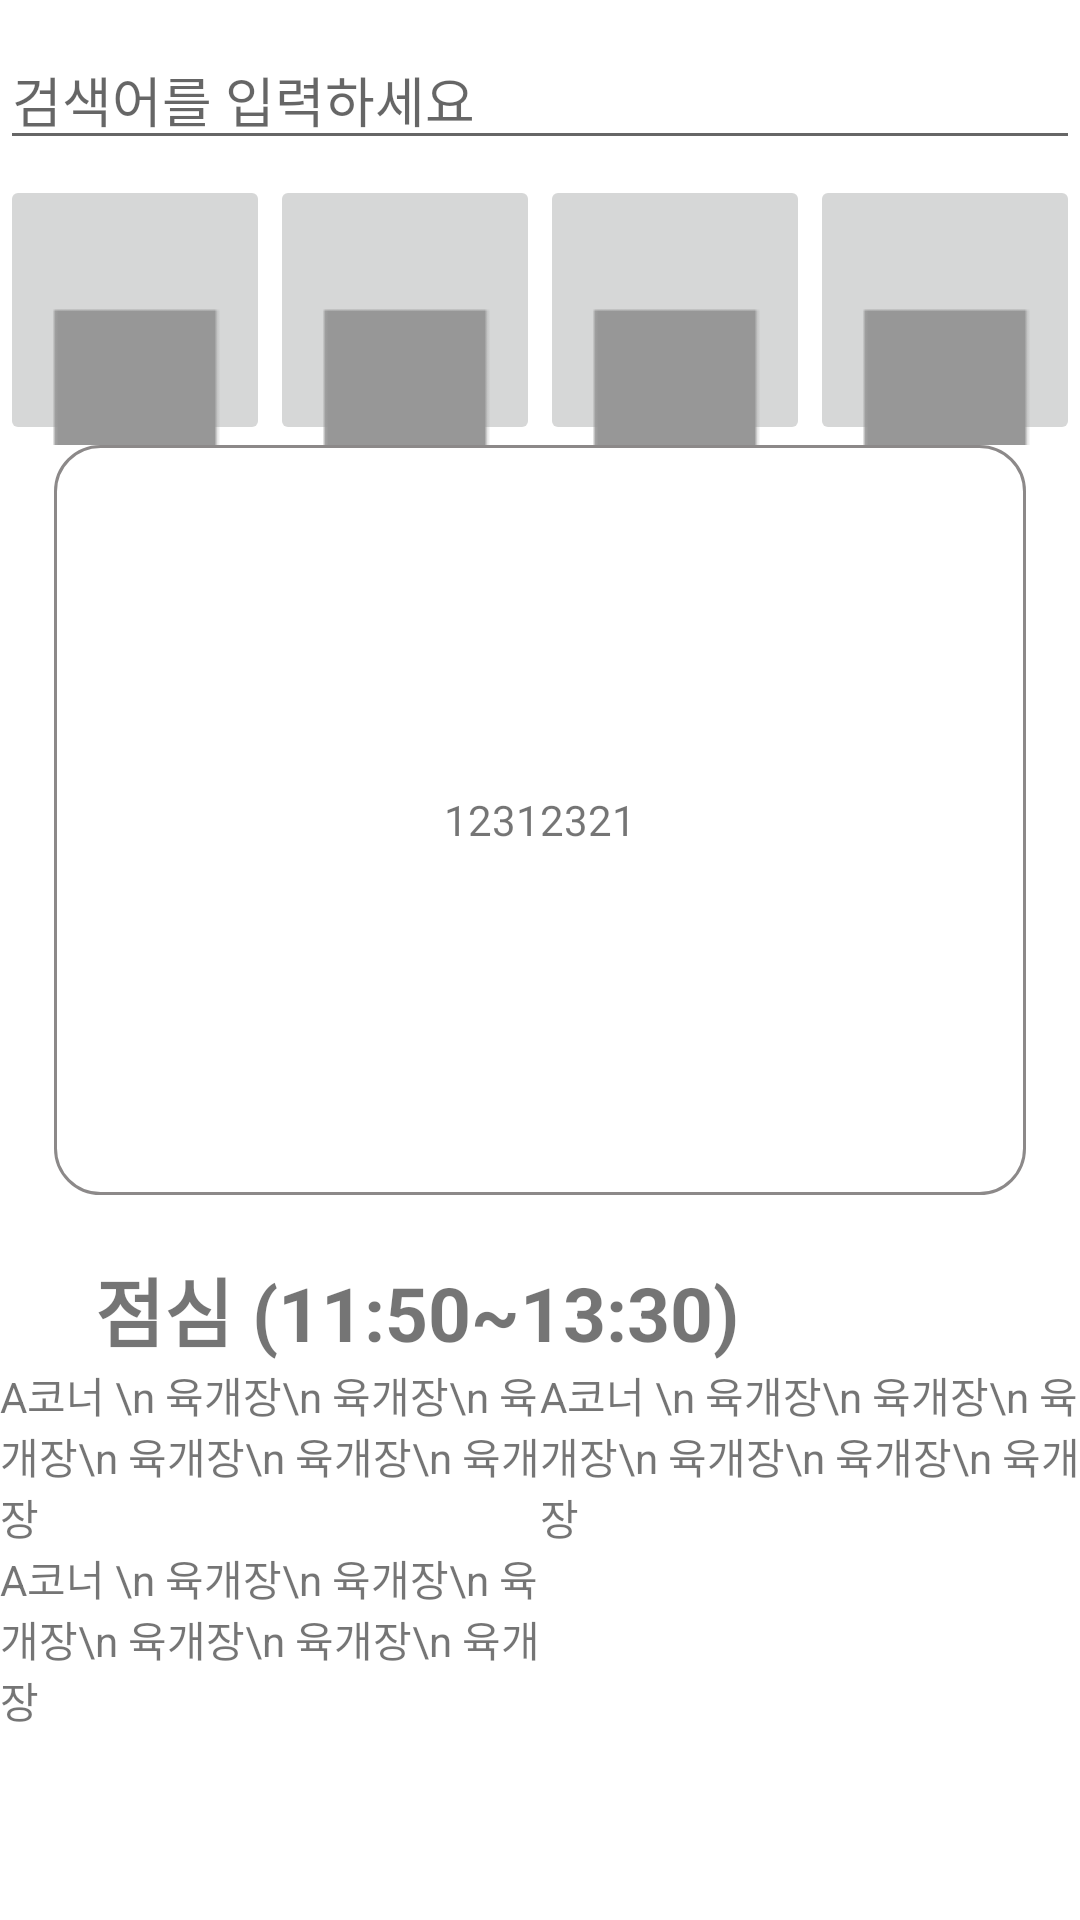

Write the Android layout XML for this screen, with the resource values it uses.
<!-- AndroidManifest.xml: application theme Theme.TeamSB -->
<!-- res/layout/fragment_home_percent.xml -->
<?xml version="1.0" encoding="utf-8"?>
<androidx.core.widget.NestedScrollView
    android:layout_width="match_parent"
    android:layout_height="match_parent"
    android:fillViewport="true"
    xmlns:android="http://schemas.android.com/apk/res/android"
    xmlns:tools="http://schemas.android.com/tools"
    xmlns:app="http://schemas.android.com/apk/res-auto">


        <androidx.constraintlayout.widget.ConstraintLayout
            android:layout_width="match_parent"
            android:layout_height="match_parent">

            <EditText
                android:id="@+id/editText"
                android:layout_width="match_parent"
                android:layout_height="wrap_content"
                android:layout_marginTop="10dp"
                android:hint="검색어를 입력하세요"
                app:layout_constraintEnd_toEndOf="parent"
                app:layout_constraintStart_toStartOf="parent"
                app:layout_constraintTop_toTopOf="parent" />


            <ImageButton
                android:id="@+id/btn1"
                android:layout_width="0dp"
                android:layout_height="0dp"
                app:layout_constraintDimensionRatio="1"
                app:layout_constraintWidth_percent="0.25"
                android:layout_marginTop="5dp"
                android:src="@drawable/calendar"
                app:layout_constraintStart_toStartOf="parent"
                app:layout_constraintTop_toBottomOf="@+id/editText" />
            <ImageButton
                android:id="@+id/btn2"
                android:layout_width="0dp"
                android:layout_height="0dp"
                app:layout_constraintDimensionRatio="1"
                app:layout_constraintWidth_percent="0.25"
                android:layout_marginTop="5dp"
                android:src="@drawable/calendar"
                app:layout_constraintStart_toEndOf="@id/btn1"
                app:layout_constraintTop_toBottomOf="@+id/editText" />
            <ImageButton
                android:id="@+id/btn3"
                android:layout_width="0dp"
                android:layout_height="0dp"
                app:layout_constraintDimensionRatio="1"
                app:layout_constraintWidth_percent="0.25"
                android:layout_marginTop="5dp"
                android:src="@drawable/calendar"
                app:layout_constraintStart_toEndOf="@id/btn2"
                app:layout_constraintTop_toBottomOf="@+id/editText" />
            <ImageButton
                android:id="@+id/btn4"
                android:layout_width="0dp"
                android:layout_height="0dp"
                app:layout_constraintDimensionRatio="1"
                app:layout_constraintWidth_percent="0.25"
                android:layout_marginTop="5dp"
                android:src="@drawable/calendar"
                app:layout_constraintStart_toEndOf="@id/btn3"
                app:layout_constraintTop_toBottomOf="@+id/editText" />

            <TextView
                android:id="@+id/recycletv"
                android:layout_width="0dp"
                android:layout_height="250dp"
                android:gravity="center"
                android:text="12312321"
                app:layout_constraintEnd_toEndOf="parent"
                app:layout_constraintHorizontal_bias="0.5"
                app:layout_constraintStart_toStartOf="parent"
                app:layout_constraintTop_toBottomOf="@+id/btn1"
                app:layout_constraintWidth_percent="0.9"
                android:background="@drawable/home_rectangle"/>
            <TextView
                android:id="@+id/foodtv"
                android:layout_width="match_parent"
                android:layout_height="0dp"
                android:text="     점심 (11:50~13:30)"
                android:textSize="25sp"
                android:textStyle="bold"
                app:layout_constraintStart_toStartOf="parent"
                android:layout_marginTop="20dp"
                app:layout_constraintTop_toBottomOf="@+id/recycletv"
                />

            <TextView
                android:id="@+id/tvt1"
                android:layout_width="0dp"
                android:layout_height="wrap_content"
                android:text="A코너 \n 육개장\n 육개장\n 육개장\n 육개장\n 육개장\n 육개장"
                app:layout_constraintStart_toStartOf="parent"
                app:layout_constraintTop_toBottomOf="@+id/foodtv"
                app:layout_constraintWidth_percent="0.5" />

            <TextView
                android:id="@+id/tvt2"
                android:layout_width="0dp"
                android:layout_height="wrap_content"

                android:text="A코너 \n 육개장\n 육개장\n 육개장\n 육개장\n 육개장\n 육개장"
                app:layout_constraintStart_toEndOf="@+id/tvt1"
                app:layout_constraintTop_toBottomOf="@+id/foodtv"
                app:layout_constraintWidth_percent="0.5" />

            <TextView
                android:id="@+id/tvt3"
                android:layout_width="0dp"
                android:layout_height="wrap_content"

                android:text="A코너 \n 육개장\n 육개장\n 육개장\n 육개장\n 육개장\n 육개장"
                app:layout_constraintStart_toStartOf="@+id/tvt1"
                app:layout_constraintTop_toBottomOf="@+id/tvt1"
                app:layout_constraintWidth_percent="0.5" />
        </androidx.constraintlayout.widget.ConstraintLayout>


    </androidx.core.widget.NestedScrollView>
<!-- resources referenced by this layout -->
<resources>
  <!-- drawable calendar: png bitmap (drawable, 580 bytes) -->
  <!-- drawable home_rectangle (drawable) -->
  <?xml version="1.0" encoding="utf-8"?>
  <shape xmlns:android="http://schemas.android.com/apk/res/android">
      <corners android:radius="15dp"/>
      <stroke android:width="1dp" android:color="#8C8989" />
      <solid android:color="@color/white"/>
  
  </shape>
  <style name="Theme.TeamSB" parent="Theme.MaterialComponents.Light.DarkActionBar">
          
          <item name="colorPrimary">@color/purple_500</item>
          <item name="colorPrimaryVariant">@color/purple_700</item>
          <item name="colorOnPrimary">@color/white</item>
          
          <item name="colorSecondary">@color/teal_200</item>
          <item name="colorSecondaryVariant">@color/teal_700</item>
          <item name="colorOnSecondary">@color/black</item>
          
          <item name="android:statusBarColor" tools:targetApi="l">@color/white</item>
          <item name="windowActionBar">true</item>
          <item name="windowNoTitle">true</item>
          
          <item name="actionMenuTextColor">@color/black</item>
          <item name="android:actionMenuTextColor">@color/black</item>
          <item name="android:windowLightStatusBar">true</item>
  
  
      </style>
  <!-- not gathered from this repository: default colours our renderer supplied (Android Studio template values) -->
  <color name="purple_500">#FF6200EE</color>
  <color name="purple_700">#FF3700B3</color>
  <color name="teal_200">#FF03DAC5</color>
  <color name="teal_700">#FF018786</color>
  <color name="black">#FF000000</color>
  <color name="white">#FFFFFFFF</color>
</resources>
